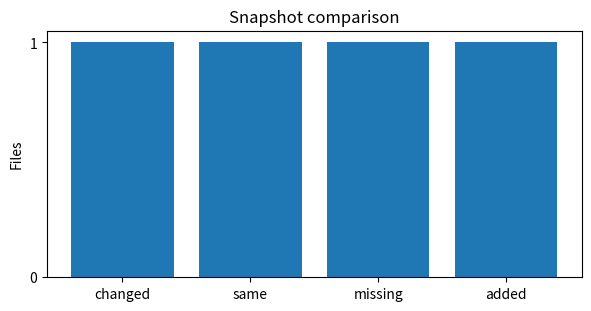

This chart was generated by the following Python code:
"""File integrity manifests

Check a directory snapshot against a previously recorded SHA-256 manifest.

Python, hashlib
https://docs.python.org/3/library/hashlib.html
NIST Cybersecurity Framework 2.0
https://doi.org/10.6028/NIST.CSWP.29"""

import numpy as np
import matplotlib.pyplot as plt
from hashlib import sha256
from pathlib import Path
from tempfile import TemporaryDirectory
from collections import Counter


def main():
    def snapshot(root):
        hashes = {}
        for path in sorted(root.iterdir()):
            if path.is_file():
                h = sha256()
                with path.open("rb") as stream:
                    for chunk in iter(lambda: stream.read(8192), b""):
                        h.update(chunk)
                hashes[path.name] = h.hexdigest()
        return hashes

    with TemporaryDirectory() as work:
        root = Path(work)
        for name, data in {"guide": "edition one", "index": "entry A", "notes": "note"}.items():
            (root / name).write_text(data)
        first = snapshot(root)
        (root / "guide").write_text("edition two")
        (root / "notes").unlink()
        (root / "table").write_text("1,2")
        last = snapshot(root)
    states = {
        k: (
            "added"
            if k not in first
            else "missing" if k not in last else "same" if first[k] == last[k] else "changed"
        )
        for k in sorted(first.keys() | last.keys())
    }
    print(states)
    counts = Counter(states.values())
    assert set(counts) == {"added", "missing", "same", "changed"}
    fig, ax = plt.subplots(figsize=(5.8, 3), constrained_layout=True)
    ax.bar(counts.keys(), counts.values())
    ax.set(ylabel="Files", yticks=[0, 1], title="Snapshot comparison")
    plt.show()


if __name__ == "__main__":
    main()
